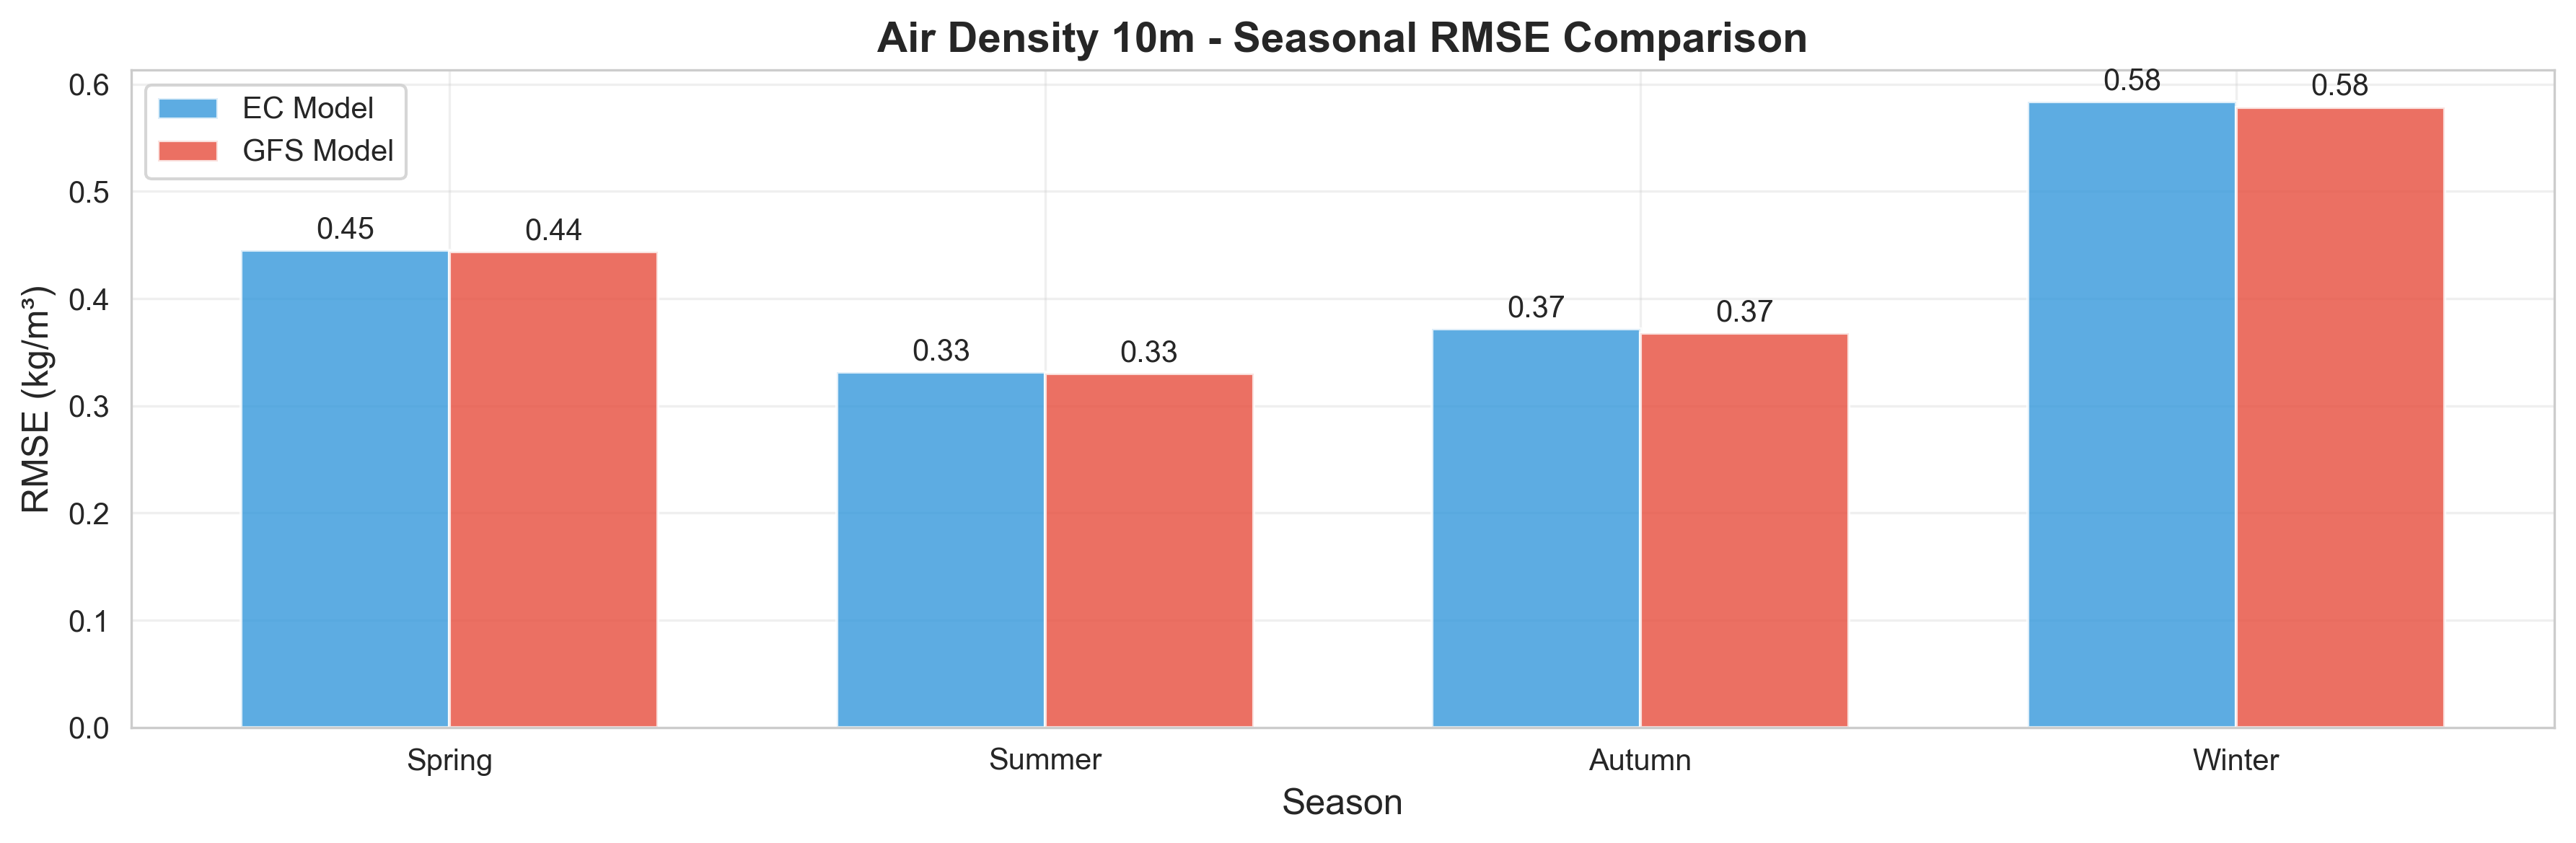

The file beside this chart, header and first rows:
variable, season, EC_RMSE, GFS_RMSE, unit, var_type
Air Density 10m, Spring, 0.4452, 0.4438, kg/m³, Air_Density
Air Density 10m, Summer, 0.3313, 0.3297, kg/m³, Air_Density
Air Density 10m, Autumn, 0.3716, 0.3677, kg/m³, Air_Density
Air Density 10m, Winter, 0.5837, 0.5785, kg/m³, Air_Density
